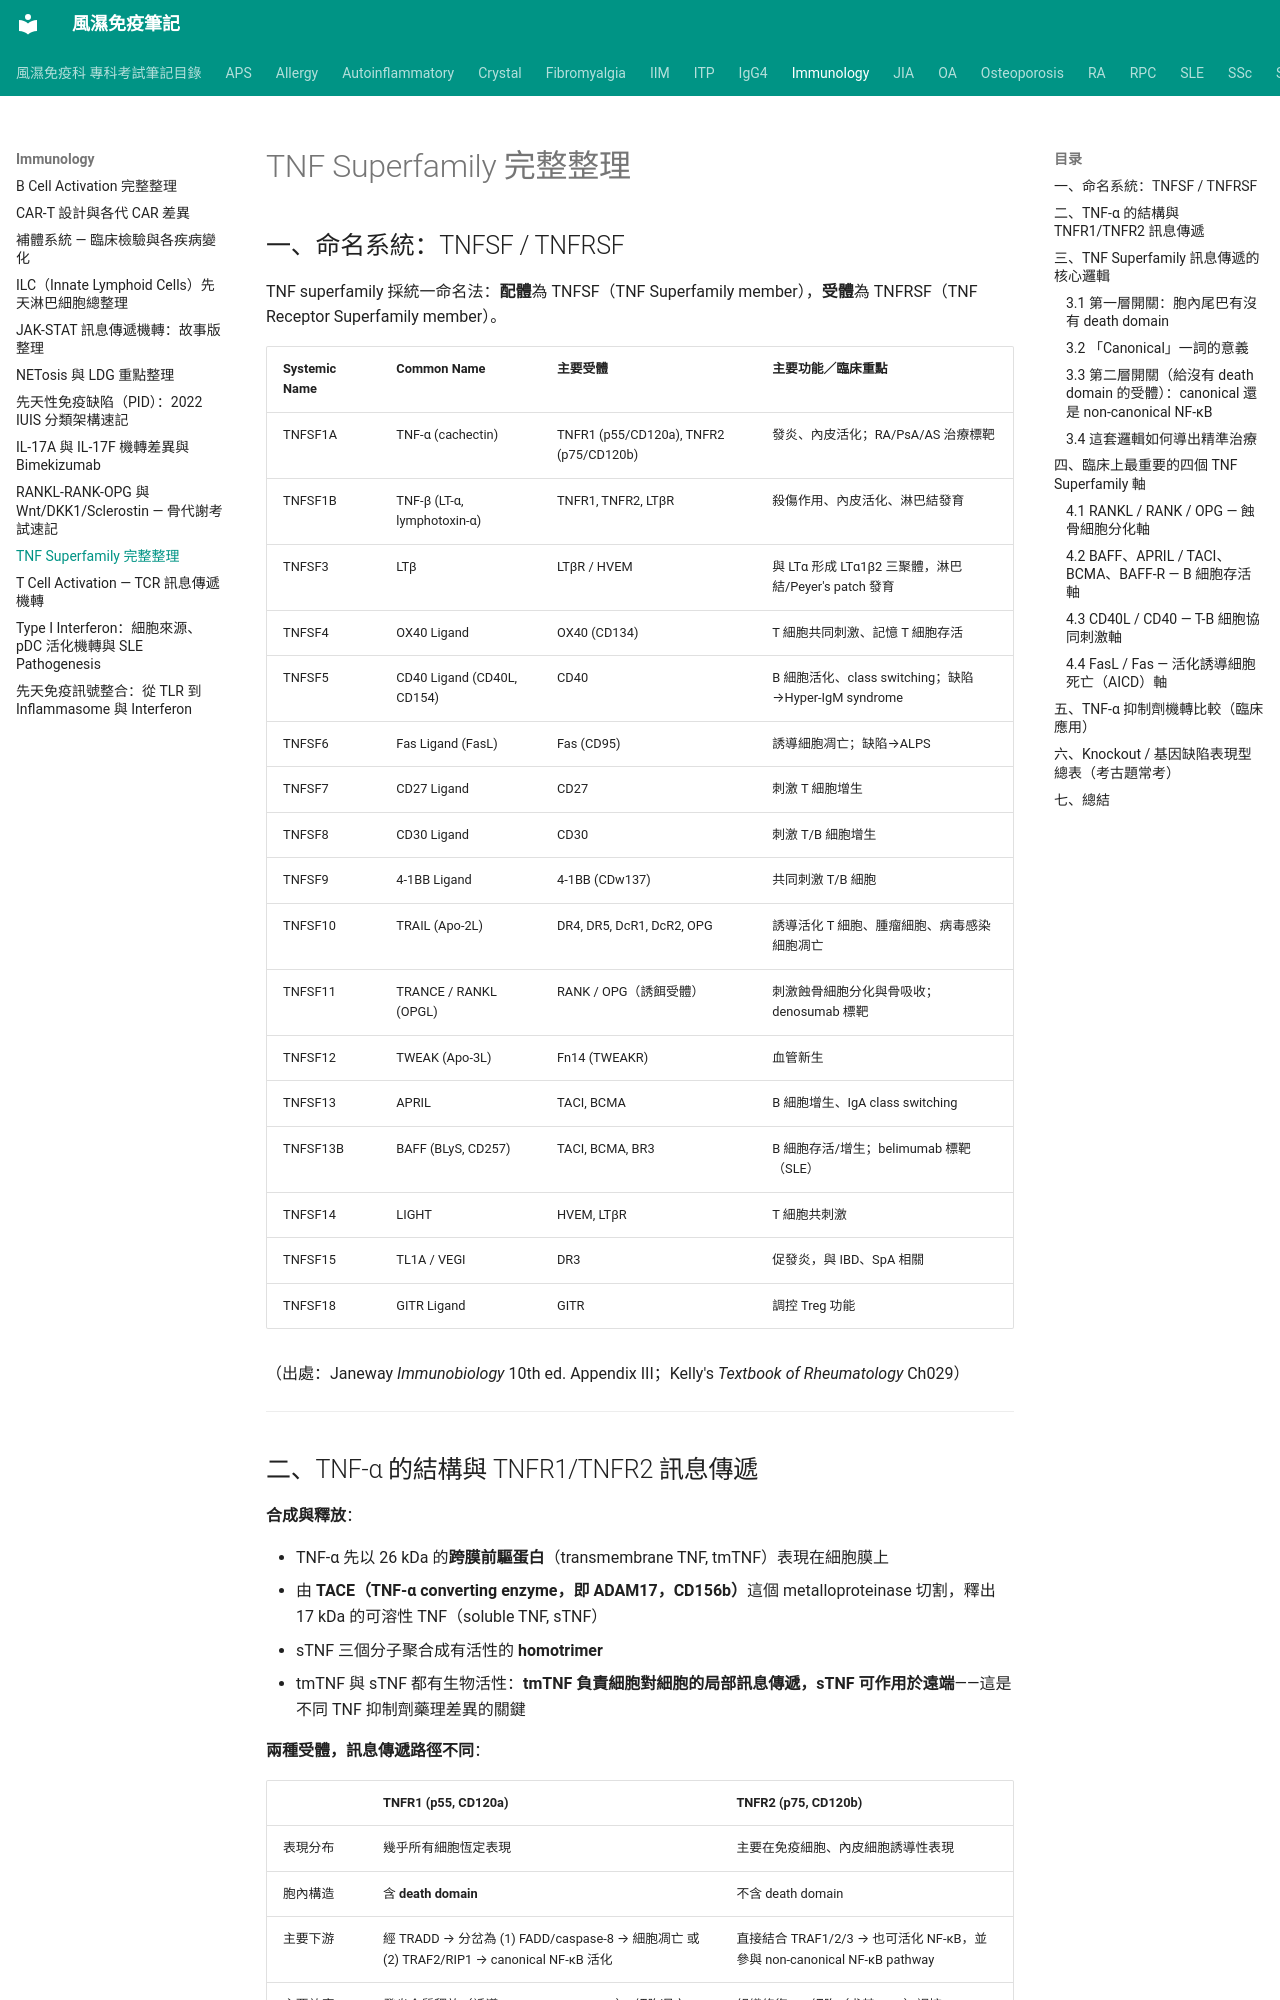

repository: tsaiming1014/rheum-note · page: Immunology/TNF_superfamily_完整整理/index.html · generator: mkdocs

# TNF Superfamily 完整整理

## 一、命名系統：TNFSF / TNFRSF

TNF superfamily 採統一命名法：**配體**為 TNFSF（TNF Superfamily member），**受體**為 TNFRSF（TNF Receptor Superfamily member）。

| Systemic Name | Common Name | 主要受體 | 主要功能／臨床重點 |
|---|---|---|---|
| TNFSF1A | TNF-α (cachectin) | TNFR1 (p55/CD120a), TNFR2 (p75/CD120b) | 發炎、內皮活化；RA/PsA/AS 治療標靶 |
| TNFSF1B | TNF-β (LT-α, lymphotoxin-α) | TNFR1, TNFR2, LTβR | 殺傷作用、內皮活化、淋巴結發育 |
| TNFSF3 | LTβ | LTβR / HVEM | 與 LTα 形成 LTα1β2 三聚體，淋巴結/Peyer's patch 發育 |
| TNFSF4 | OX40 Ligand | OX40 (CD134) | T 細胞共同刺激、記憶 T 細胞存活 |
| TNFSF5 | CD40 Ligand (CD40L, CD154) | CD40 | B 細胞活化、class switching；缺陷→Hyper-IgM syndrome |
| TNFSF6 | Fas Ligand (FasL) | Fas (CD95) | 誘導細胞凋亡；缺陷→ALPS |
| TNFSF7 | CD27 Ligand | CD27 | 刺激 T 細胞增生 |
| TNFSF8 | CD30 Ligand | CD30 | 刺激 T/B 細胞增生 |
| TNFSF9 | 4-1BB Ligand | 4-1BB (CDw137) | 共同刺激 T/B 細胞 |
| TNFSF10 | TRAIL (Apo-2L) | DR4, DR5, DcR1, DcR2, OPG | 誘導活化 T 細胞、腫瘤細胞、病毒感染細胞凋亡 |
| TNFSF11 | TRANCE / RANKL (OPGL) | RANK / OPG（誘餌受體） | 刺激蝕骨細胞分化與骨吸收；denosumab 標靶 |
| TNFSF12 | TWEAK (Apo-3L) | Fn14 (TWEAKR) | 血管新生 |
| TNFSF13 | APRIL | TACI, BCMA | B 細胞增生、IgA class switching |
| TNFSF13B | BAFF (BLyS, CD257) | TACI, BCMA, BR3 | B 細胞存活/增生；belimumab 標靶（SLE） |
| TNFSF14 | LIGHT | HVEM, LTβR | T 細胞共刺激 |
| TNFSF15 | TL1A / VEGI | DR3 | 促發炎，與 IBD、SpA 相關 |
| TNFSF18 | GITR Ligand | GITR | 調控 Treg 功能 |

（出處：Janeway *Immunobiology* 10th ed. Appendix III；Kelly's *Textbook of Rheumatology* Ch029）

---

## 二、TNF-α 的結構與 TNFR1/TNFR2 訊息傳遞

**合成與釋放**：

- TNF-α 先以 26 kDa 的**跨膜前驅蛋白**（transmembrane TNF, tmTNF）表現在細胞膜上
- 由 **TACE（TNF-α converting enzyme，即 ADAM17，CD156b）**這個 metalloproteinase 切割，釋出 17 kDa 的可溶性 TNF（soluble TNF, sTNF）
- sTNF 三個分子聚合成有活性的 **homotrimer**
- tmTNF 與 sTNF 都有生物活性：**tmTNF 負責細胞對細胞的局部訊息傳遞，sTNF 可作用於遠端**——這是不同 TNF 抑制劑藥理差異的關鍵

**兩種受體，訊息傳遞路徑不同**：

| | TNFR1 (p55, CD120a) | TNFR2 (p75, CD120b) |
|---|---|---|
| 表現分布 | 幾乎所有細胞恆定表現 | 主要在免疫細胞、內皮細胞誘導性表現 |
| 胞內構造 | 含 **death domain** | 不含 death domain |
| 主要下游 | 經 TRADD → 分岔為 (1) FADD/caspase-8 → 細胞凋亡 或 (2) TRAF2/RIP1 → canonical NF-κB 活化 | 直接結合 TRAF1/2/3 → 也可活化 NF-κB，並參與 non-canonical NF-κB pathway |
| 主要效應 | 發炎介質釋放（誘導 IL-1、IL-6、GM-CSF）、細胞凋亡 | 組織修復、T 細胞（尤其 Treg）調控 |

（出處：Kelly Ch063 Anti-cytokine Biologics）

---

## 三、TNF Superfamily 訊息傳遞的核心邏輯

這套 superfamily 的統一邏輯是：**同一套受體幾何結構（配體-受體三聚體結合）搭配不同的胞內模組，重複使用來調控完全不同的生理功能**。可以拆成兩層開關理解。
